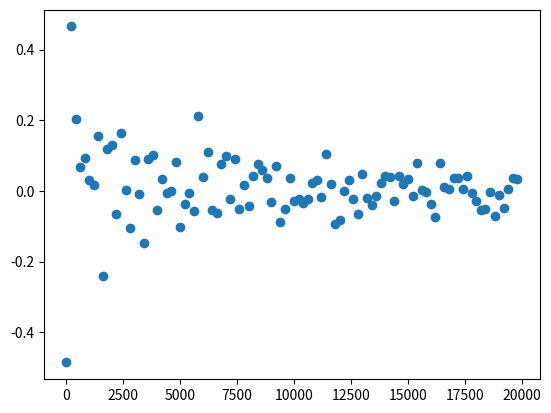

The script that saved this image:
# demonstrate the law of large numbers
from numpy.random import seed
from numpy.random import randn
from numpy import mean
from numpy import array
from matplotlib import pyplot
# seed the random number generator
seed(1)
# sample sizes
sizes = list()
for x in range (10, 20000, 200):
	sizes.append(x)
# generate samples of different sizes and calculate their means
means = [mean(5 * randn(size) + 50) for size in sizes]
# plot sample mean error vs sample size
pyplot.scatter(sizes, array(means)-50)
pyplot.show()